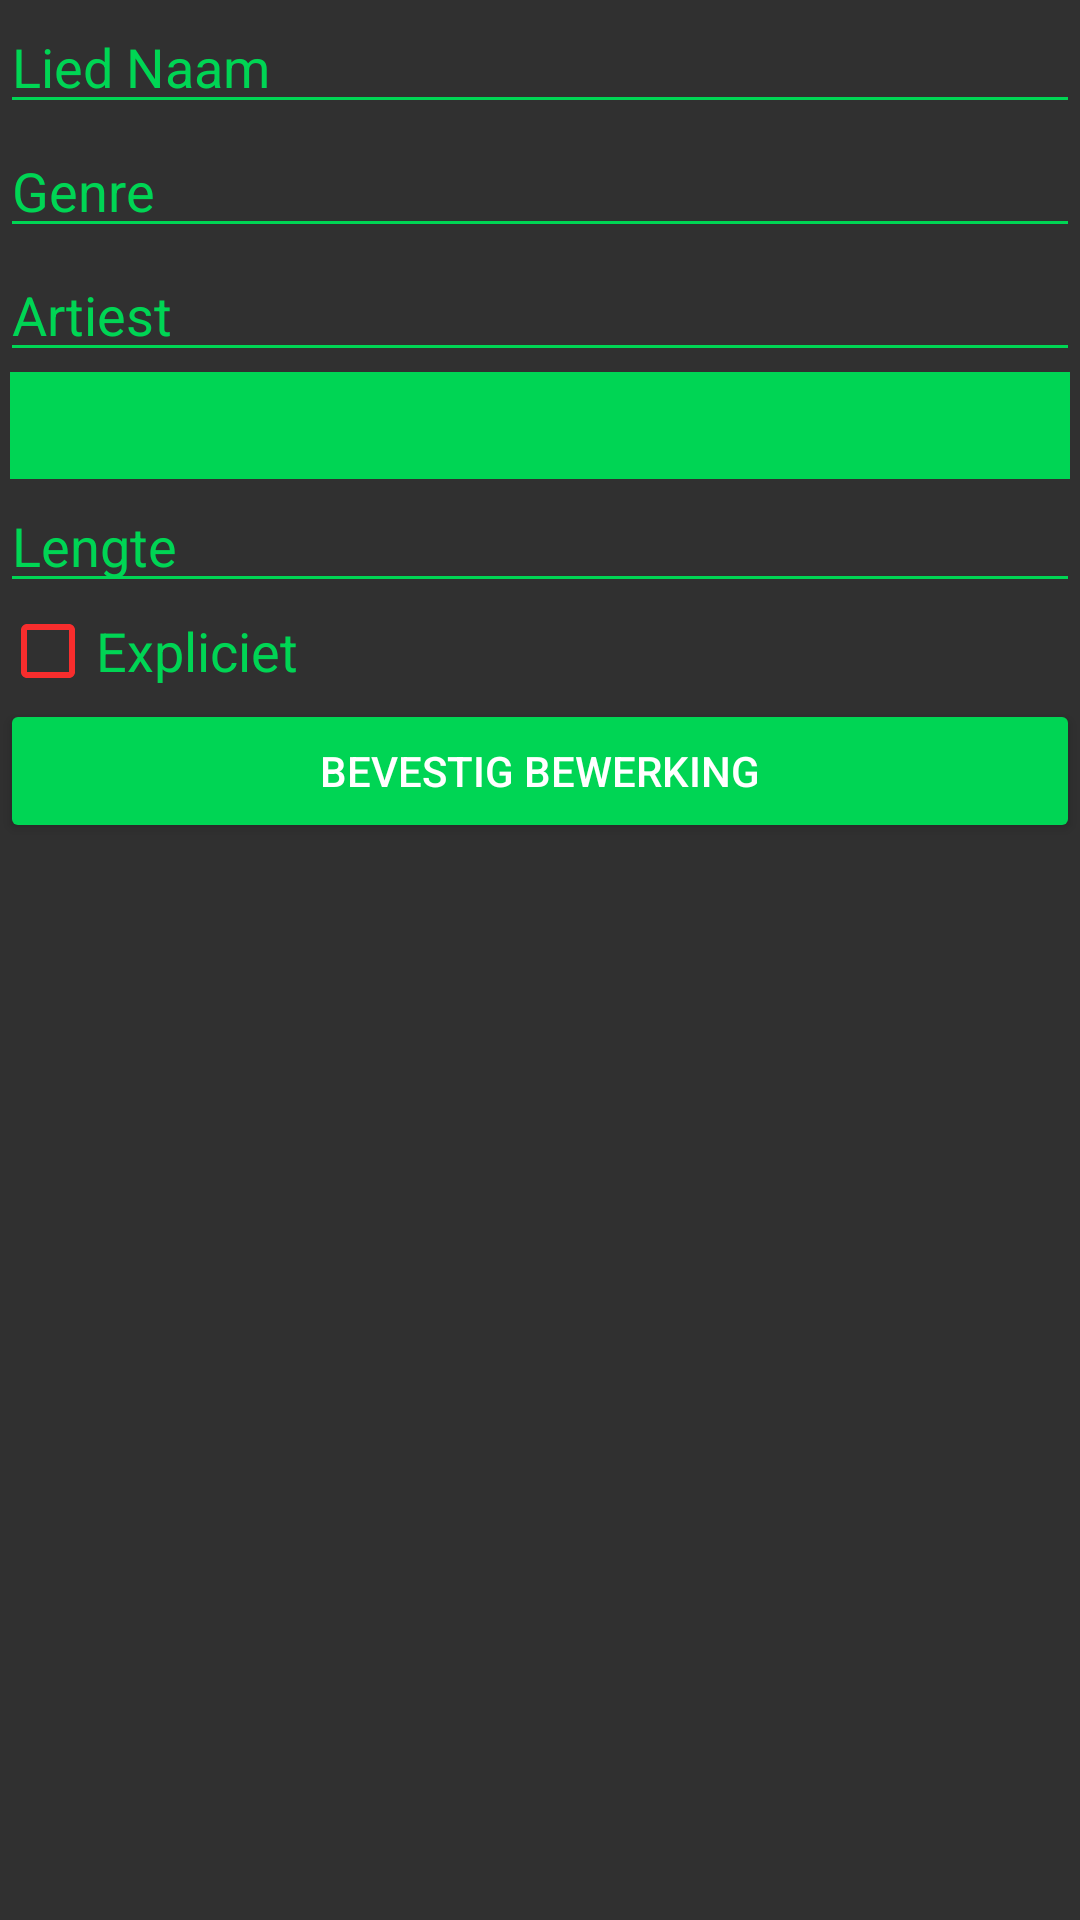

Reconstruct the res/layout file that produces this screen, plus the resources it refers to.
<!-- AndroidManifest.xml: activity theme AppTheme.NoActionBar -->
<!-- res/layout/activity_song_edit.xml -->
<?xml version="1.0" encoding="utf-8"?>
<android.support.design.widget.CoordinatorLayout xmlns:android="http://schemas.android.com/apk/res/android"
    xmlns:app="http://schemas.android.com/apk/res-auto"
    xmlns:tools="http://schemas.android.com/tools"
    android:layout_width="match_parent"
    android:layout_height="match_parent"
    android:fitsSystemWindows="true"
    tools:context=".song.SongEditActivity">

    <android.support.design.widget.AppBarLayout
        android:id="@+id/app_bar"
        android:layout_width="match_parent"
        android:layout_height="@dimen/app_bar_height"
        android:fitsSystemWindows="true"
        android:theme="@style/AppTheme.AppBarOverlay">

        <android.support.design.widget.CollapsingToolbarLayout
            android:id="@+id/toolbar_layout"
            android:layout_width="match_parent"
            android:layout_height="match_parent"
            android:fitsSystemWindows="true"
            app:contentScrim="?attr/colorPrimary"
            app:layout_scrollFlags="scroll|exitUntilCollapsed"
            app:toolbarId="@+id/toolbar">

            <android.support.v7.widget.Toolbar
                android:id="@+id/toolbar"
                android:layout_width="match_parent"
                android:layout_height="?attr/actionBarSize"
                app:layout_collapseMode="pin"
                app:popupTheme="@style/AppTheme.PopupOverlay" />

        </android.support.design.widget.CollapsingToolbarLayout>
    </android.support.design.widget.AppBarLayout>

    <include layout="@layout/content_song_edit" />

</android.support.design.widget.CoordinatorLayout>
<!-- res/layout/content_song_edit.xml (included above) -->
<?xml version="1.0" encoding="utf-8"?>
<android.support.v4.widget.NestedScrollView xmlns:android="http://schemas.android.com/apk/res/android"
    xmlns:app="http://schemas.android.com/apk/res-auto"
    xmlns:tools="http://schemas.android.com/tools"
    android:layout_width="match_parent"
    android:layout_height="match_parent"
    android:background="@color/colorMainBackground"
    app:layout_behavior="@string/appbar_scrolling_view_behavior"
    tools:context=".song.SongEditActivity"
    tools:showIn="@layout/activity_song_edit">

    <LinearLayout
        android:layout_width="match_parent"
        android:layout_height="wrap_content"
        android:orientation="vertical">

        <EditText
            android:id="@+id/songName"
            android:layout_width="match_parent"
            android:layout_height="wrap_content"
            android:ems="10"
            android:hint="@string/song_name_placeholder"
            android:inputType="textPersonName"
            android:textColor="@color/colorText" />

        <EditText
            android:id="@+id/songGenres"
            android:layout_width="match_parent"
            android:layout_height="wrap_content"
            android:ems="10"
            android:hint="@string/song_genre_placeholder"
            android:inputType="textPersonName"
            android:textColor="@color/colorText" />

        <EditText
            android:id="@+id/songArtist"
            android:layout_width="match_parent"
            android:layout_height="wrap_content"
            android:ems="10"
            android:hint="@string/song_artist_placeholder"
            android:inputType="textPersonName"
            android:textColor="@color/colorText" />

        <TextView
            android:id="@+id/songEditDateView"
            android:layout_width="match_parent"
            android:layout_height="wrap_content"
            android:layout_marginLeft="10px"
            android:layout_marginRight="10px"
            android:background="@color/colorTextHighlight"
            android:ems="10"
            android:onClick="setDate"
            android:paddingLeft="10px"
            android:paddingTop="25px"
            android:paddingBottom="25px" />

        <EditText
            android:id="@+id/songLength"
            android:layout_width="match_parent"
            android:layout_height="wrap_content"
            android:ems="10"
            android:hint="@string/song_length_placeholder"
            android:inputType="number"
            android:textColor="@color/colorText" />

        <CheckBox
            android:id="@+id/songExplicit"
            android:layout_width="match_parent"
            android:layout_height="wrap_content"
            android:text="@string/song_explicit_placeholder"
            android:textColor="@color/colorTextHighlight"
            android:textSize="18sp"
            android:theme="@style/CheckboxTheme" />

        <Button
            android:id="@+id/saveChanges"
            android:layout_width="match_parent"
            android:layout_height="wrap_content"
            android:onClick="saveSongChanges"
            android:text="@string/song_edit_button" />

    </LinearLayout>
</android.support.v4.widget.NestedScrollView>
<!-- resources referenced by this layout -->
<resources>
  <color name="colorMainBackground">#303030</color>
  <color name="colorText">#FFFFFF</color>
  <color name="colorTextHighlight">#00D554</color>
  <string name="song_artist_placeholder">Artiest</string>
  <string name="song_edit_button">Bevestig bewerking</string>
  <string name="song_explicit_placeholder">Expliciet</string>
  <string name="song_genre_placeholder">Genre</string>
  <string name="song_length_placeholder">Lengte</string>
  <string name="song_name_placeholder">Lied Naam</string>
  <style name="AppTheme.AppBarOverlay" parent="ThemeOverlay.AppCompat.Dark.ActionBar" />
  <style name="AppTheme.PopupOverlay" parent="ThemeOverlay.AppCompat.Light" />
  <style name="CheckboxTheme" parent="Theme.AppCompat.Light">
          <item name="colorControlNormal">@color/colorNotExplicitCheckbox</item>
          <item name="colorControlActivated">@color/colorExplicitCheckbox</item>
      </style>
  <style name="AppTheme.NoActionBar">
          <item name="windowActionBar">false</item>
          <item name="windowNoTitle">true</item>
      </style>
  <color name="colorNotExplicitCheckbox">#F82D2D</color>
  <color name="colorExplicitCheckbox">#00AD1C</color>
</resources>
